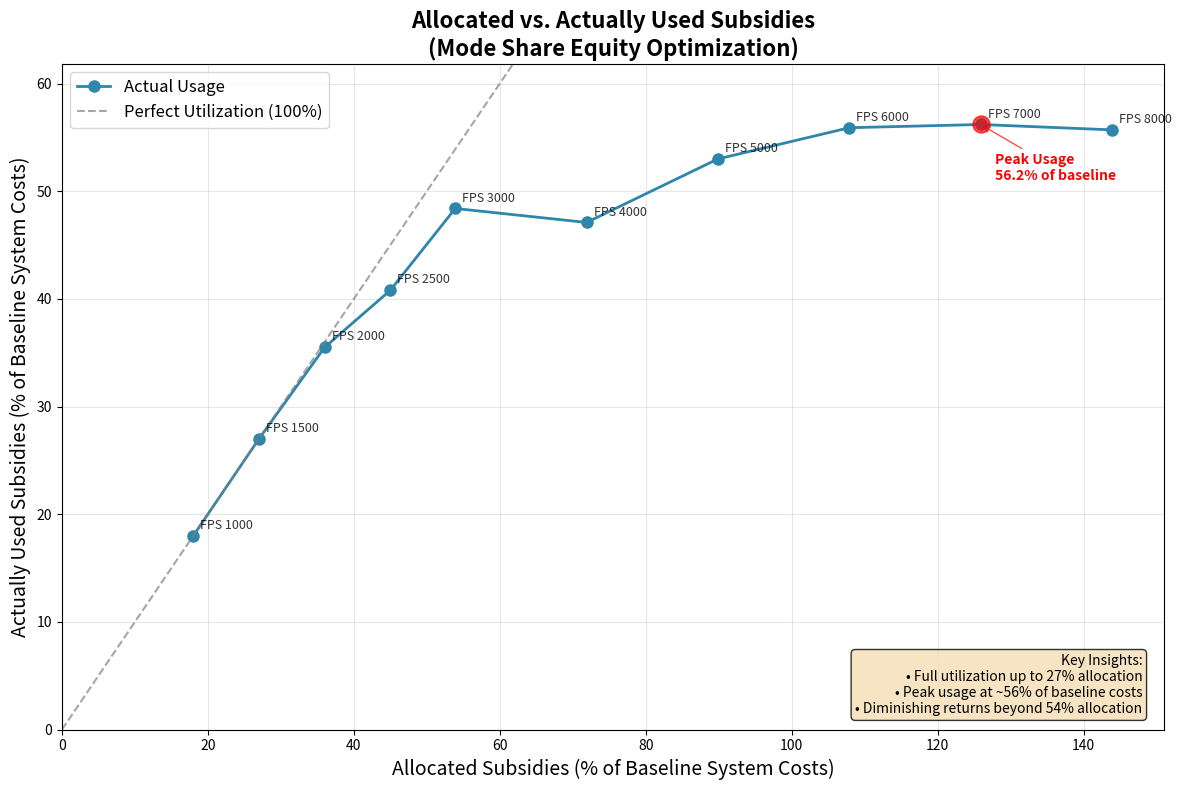

Write Python code to recreate this figure.
import matplotlib.pyplot as plt
import numpy as np

# Data
fps_allocated_pct = [18.0, 27.0, 36.0, 45.0, 53.9, 71.9, 89.9, 107.9, 125.9, 143.9]
fps_used_pct = [18.0, 27.0, 35.5, 40.8, 48.4, 47.1, 53.0, 55.9, 56.2, 55.7]
fps_values = [1000, 1500, 2000, 2500, 3000, 4000, 5000, 6000, 7000, 8000]

# Create the plot
plt.figure(figsize=(12, 8))

# Plot the actual data
plt.plot(fps_allocated_pct, fps_used_pct, 'o-', linewidth=2, markersize=8, 
         color='#2E86AB', label='Actual Usage')

# Add perfect utilization line (45-degree line)
max_val = max(max(fps_allocated_pct), max(fps_used_pct))
plt.plot([0, max_val], [0, max_val], '--', color='gray', alpha=0.7, 
         label='Perfect Utilization (100%)')

# Annotate data points with FPS values
for i, (x, y, fps) in enumerate(zip(fps_allocated_pct, fps_used_pct, fps_values)):
    plt.annotate(f'FPS {fps}', (x, y), xytext=(5, 5), textcoords='offset points',
                fontsize=9, alpha=0.8)

# Highlight the peak usage point
peak_idx = fps_used_pct.index(max(fps_used_pct))
plt.scatter(fps_allocated_pct[peak_idx], fps_used_pct[peak_idx], 
           s=150, color='red', zorder=5, alpha=0.7)
plt.annotate(f'Peak Usage\n{fps_used_pct[peak_idx]:.1f}% of baseline', 
             (fps_allocated_pct[peak_idx], fps_used_pct[peak_idx]),
             xytext=(10, -40), textcoords='offset points',
             arrowprops=dict(arrowstyle='->', color='red', alpha=0.7),
             fontsize=10, color='red', weight='bold')

# Customize the plot
plt.xlabel('Allocated Subsidies (% of Baseline System Costs)', fontsize=14)
plt.ylabel('Actually Used Subsidies (% of Baseline System Costs)', fontsize=14)
plt.title('Allocated vs. Actually Used Subsidies\n(Mode Share Equity Optimization)', fontsize=16, weight='bold')

# Add grid
plt.grid(True, alpha=0.3)

# Set axis limits with some padding
plt.xlim(0, max(fps_allocated_pct) * 1.05)
plt.ylim(0, max(fps_used_pct) * 1.1)

# Add legend
plt.legend(loc='upper left', fontsize=12)

# Add text box with key insights
textstr = 'Key Insights:\n• Full utilization up to 27% allocation\n• Peak usage at ~56% of baseline costs\n• Diminishing returns beyond 54% allocation'
props = dict(boxstyle='round', facecolor='wheat', alpha=0.8)
plt.text(0.98, 0.02, textstr, transform=plt.gca().transAxes, fontsize=10,
         verticalalignment='bottom', horizontalalignment='right', bbox=props)

plt.tight_layout()
plt.show()
